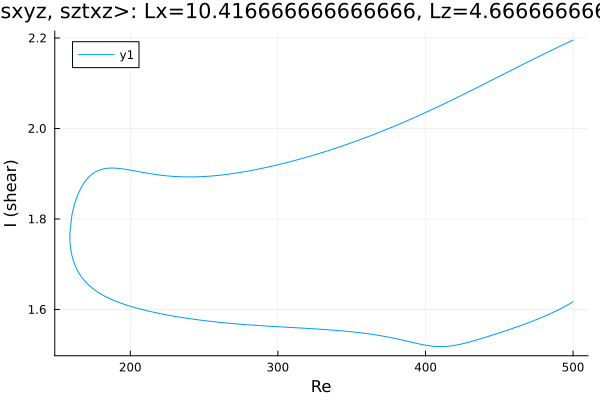

Values plotted in this chart, from the file beside it:
Re, shear
500.0, 1.617
499.4, 1.616
498, 1.613
496.6, 1.611
495.2, 1.608
493.8, 1.605
492.4, 1.603
491, 1.601
489.5, 1.598
488.1, 1.596
486.7, 1.594
485.3, 1.592
483.9, 1.59
482.5, 1.588
481.1, 1.586
479.6, 1.584
478.2, 1.582
476.8, 1.58
475.4, 1.578
474, 1.576
472.6, 1.574
471.2, 1.572
469.7, 1.571
468.3, 1.569
466.9, 1.567
465.5, 1.566
464.1, 1.564
462.7, 1.562
461.3, 1.561
459.8, 1.559
458.4, 1.557
457, 1.556
455.6, 1.554
454.2, 1.553
452.8, 1.551
451.4, 1.55
449.9, 1.548
448.5, 1.547
447.1, 1.545
445.7, 1.544
444.3, 1.542
442.9, 1.541
441.5, 1.539
440, 1.538
438.6, 1.536
437.2, 1.535
435.8, 1.534
434.4, 1.532
433, 1.531
431.6, 1.53
430.1, 1.528
428.7, 1.527
427.3, 1.526
425.9, 1.525
424.5, 1.524
423.1, 1.523
421.7, 1.522
420.2, 1.521
418.8, 1.52
418.1, 1.52
... 494 more rows
